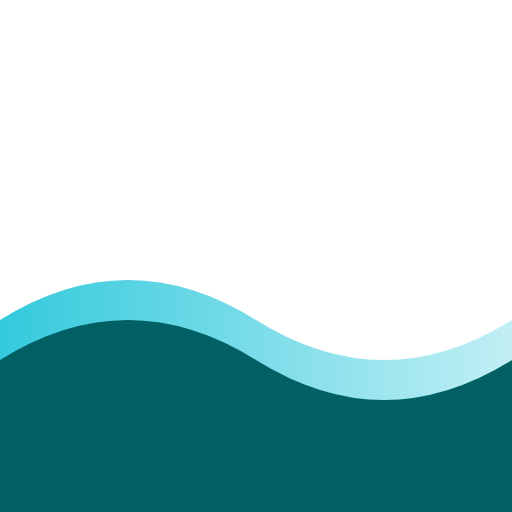
t = 0.00 s
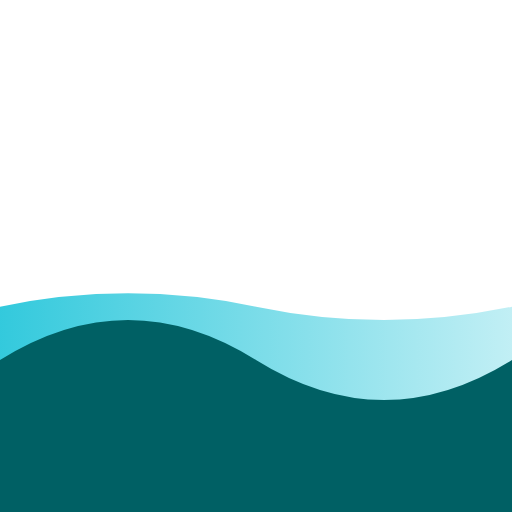
t = 0.50 s
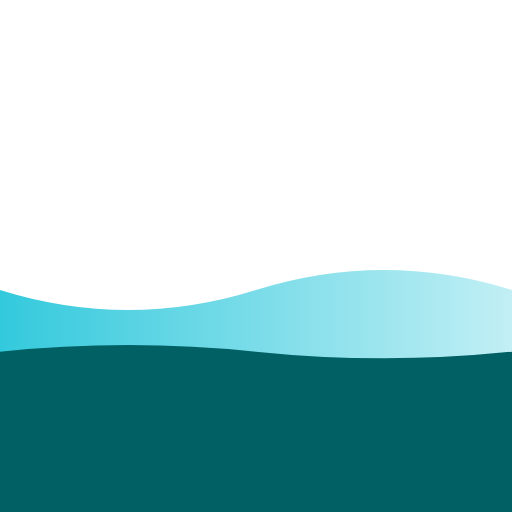
t = 1.13 s
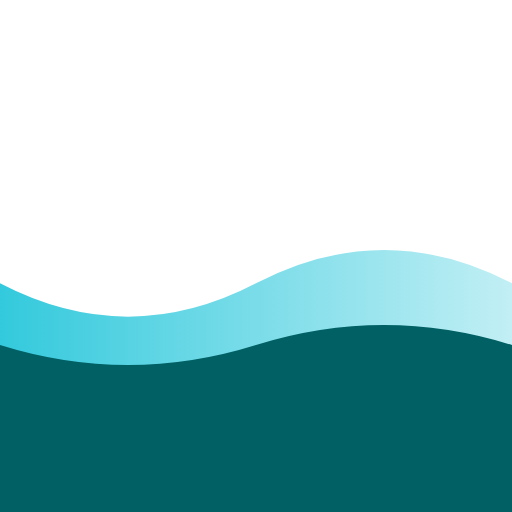
t = 1.63 s
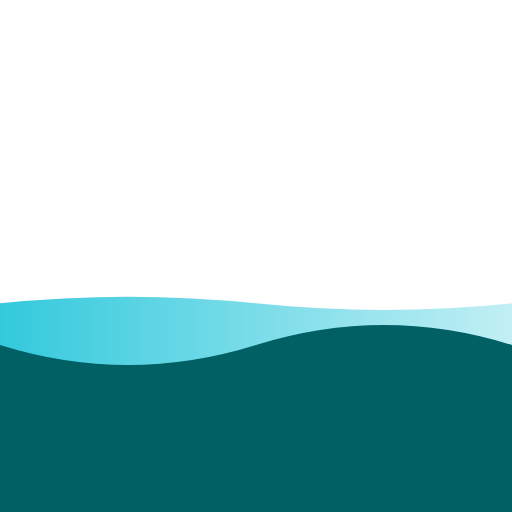
t = 2.38 s
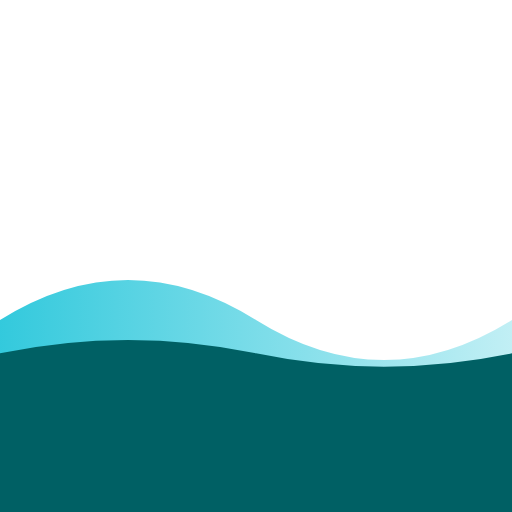
t = 3.00 s

The animated SVG that drew these frames (rendered in a browser with its animation timeline set to each time). Animation: 2 SMIL elements (animate=2); one cycle of 3.50 s, repeats indefinitely.

<svg xmlns="http://www.w3.org/2000/svg" width="128" height="128" viewBox="0 0 128 128"><defs><linearGradient id="a" x1="0" x2="1" y1="0" y2="0"><stop offset="0%" stop-color="#00bcd4"/><stop offset="100%" stop-color="#b2ebf2"/></linearGradient></defs><path fill="url(#a)" d="M0 80q32-20 64 0t64 0v48H0Z" opacity=".8"><animate attributeName="d" dur="3s" repeatCount="indefinite" values="M0 80 Q32 60 64 80 T128 80 L128 128 L0 128 Z;M0 70 Q32 90 64 70 T128 70 L128 128 L0 128 Z;M0 80 Q32 60 64 80 T128 80 L128 128 L0 128 Z"/></path><path fill="#006064" d="M0 90q32-20 64 0t64 0v38H0Z"><animate attributeName="d" begin="0.5s" dur="3s" repeatCount="indefinite" values="M0 90 Q32 70 64 90 T128 90 L128 128 L0 128 Z;M0 85 Q32 105 64 85 T128 85 L128 128 L0 128 Z;M0 90 Q32 70 64 90 T128 90 L128 128 L0 128 Z"/></path></svg>